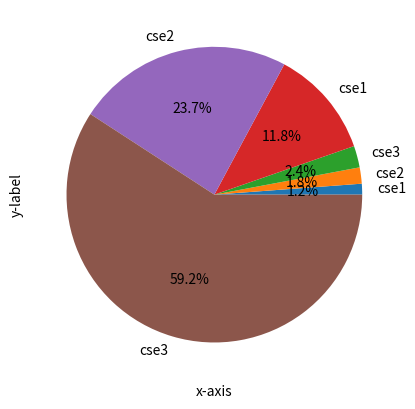

Recreate this plot in Python.
import matplotlib.pyplot as plt

data1 = ['cse1', 'cse2', 'cse3','cse1', 'cse2', 'cse3']
data2 = [10,15,20,100,200,500]

plt.pie(data2, labels=data1,autopct="%1.1f%%")
plt.xlabel('x-axis')
plt.ylabel('y-label')
plt.show()